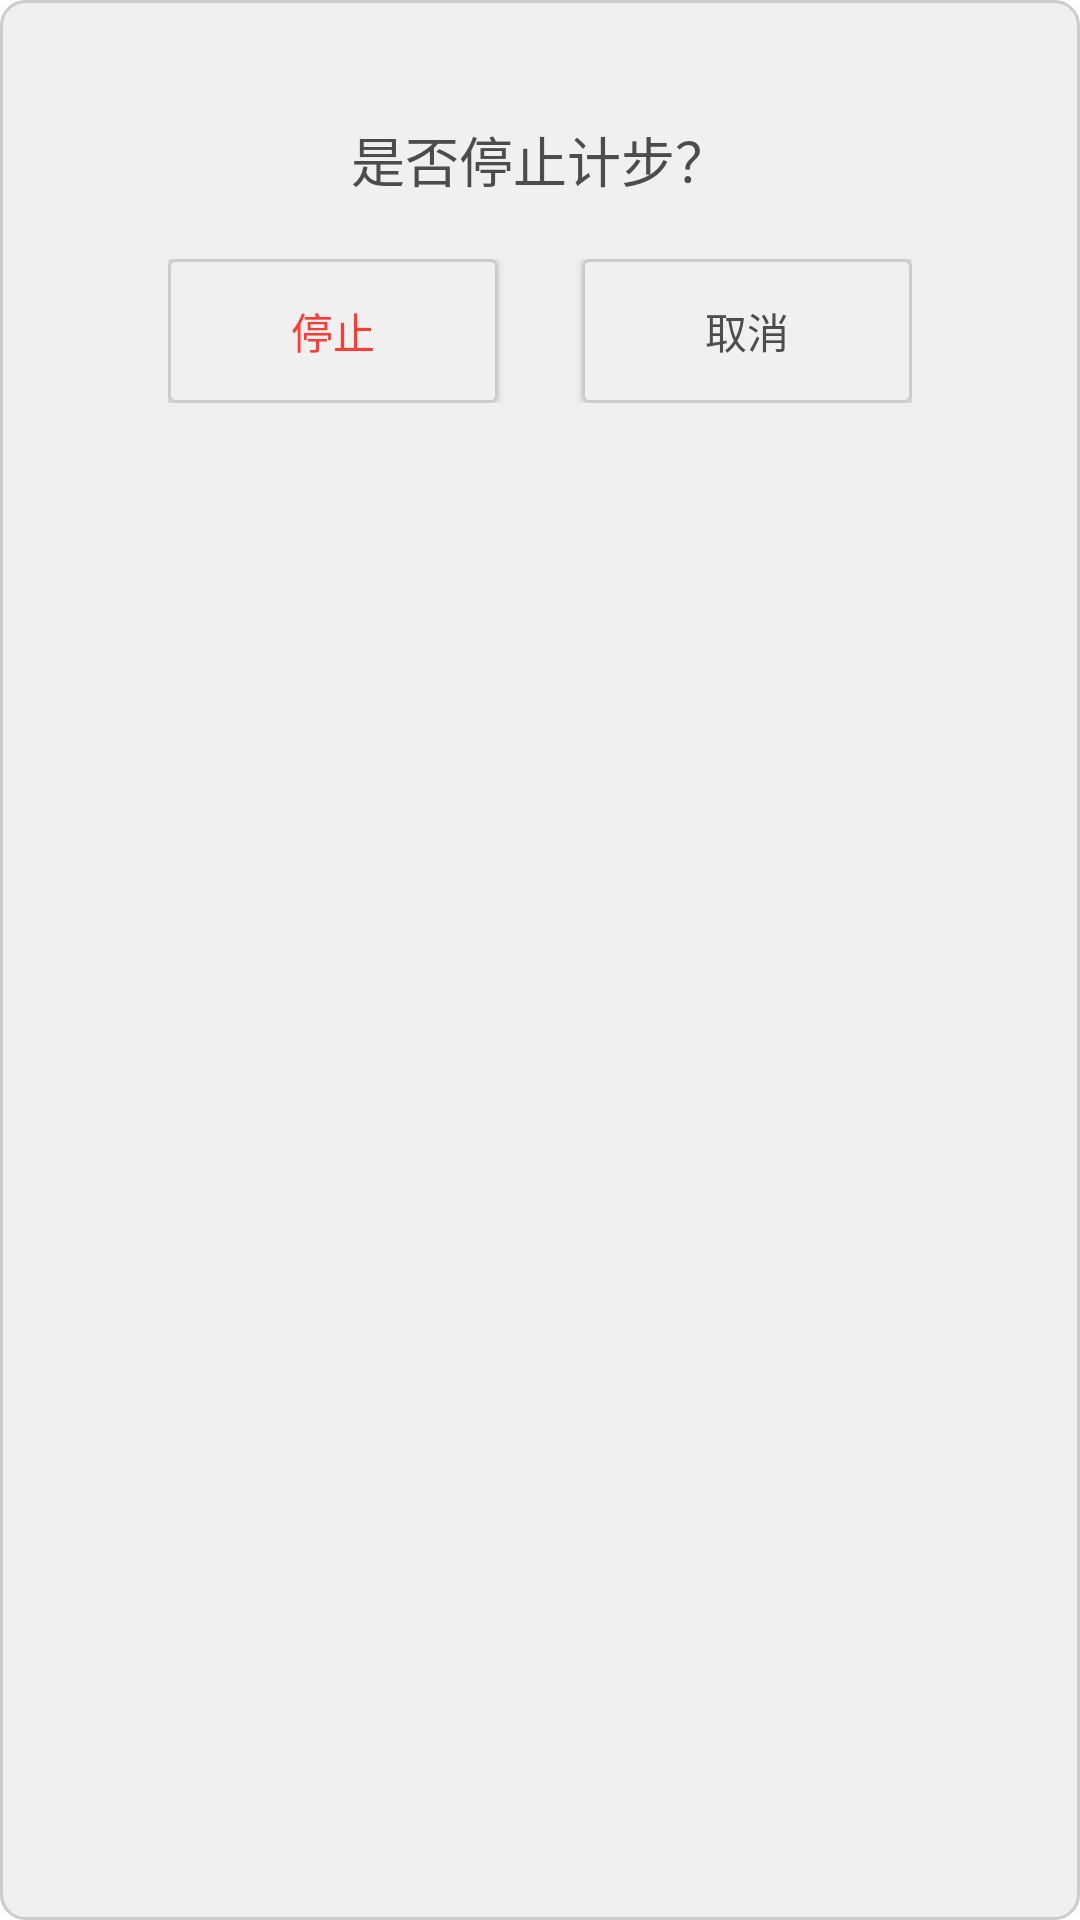

Here is an Android app screen rendered from its layout file. Give the layout XML and the strings, colors and styles it references.
<!-- AndroidManifest.xml: fallback theme Theme.MaterialComponents.DayNight.NoActionBar -->
<!-- res/layout/dialog_stop_stepcounter.xml -->
<?xml version="1.0" encoding="utf-8"?>
<LinearLayout xmlns:android="http://schemas.android.com/apk/res/android"
    android:layout_width="match_parent"
    android:layout_height="159dip"
    android:background="@drawable/custom_dialog_shape"
    android:orientation="vertical" >

    <TextView
        style="@style/style_custom_dialog_stop_stepcounter_title_text"
        android:layout_width="wrap_content"
        android:layout_height="wrap_content"
        android:layout_gravity="center_horizontal"
        android:layout_marginTop="40dp" />

    <RelativeLayout
        android:layout_width="248dip"
        android:layout_height="wrap_content"
        android:layout_gravity="center_horizontal"
        android:layout_marginTop="20dip" >

        <Button
            android:id="@+id/dialog_stop_stepcounter_confirm_btn"
            android:layout_width="wrap_content"
            android:layout_height="wrap_content"
            android:layout_alignParentLeft="true"
            android:background="@drawable/custom_button_shape"
            style="@style/style_custom_dialog_stop_btn"/>

        <Button
            android:id="@+id/dialog_stop_stepcounter_cancel_btn"
            android:layout_width="wrap_content"
            android:layout_height="wrap_content"
            android:layout_alignParentRight="true"
            android:background="@drawable/custom_button_shape"
            style="@style/style_custom_dialog_cancel_btn"/>
    </RelativeLayout>

</LinearLayout>
<!-- resources referenced by this layout -->
<resources>
  <!-- drawable custom_button_shape (drawable) -->
  <?xml version="1.0" encoding="utf-8"?>
  <selector xmlns:android="http://schemas.android.com/apk/res/android">
  
      <item android:state_pressed="false"><shape>
              <solid android:color="#fff0f0f0" />
  
              <corners android:radius="2dp" />
  
              <stroke android:width="1dp" android:color="#ffcccccc" />
  
              <size android:height="40dp" android:width="110dp" />
          </shape></item>
      <item android:state_pressed="true"><shape>
              <solid android:color="#00ff00" />
  
              <corners android:radius="2dp" />
  
              <stroke android:width="1dp" android:color="#ffcccccc" />
  
              <size android:height="40dp" android:width="110dp" />
          </shape></item>
  
  </selector>
  <!-- drawable custom_dialog_shape (drawable) -->
  <?xml version="1.0" encoding="utf-8"?>
  <shape
      xmlns:android="http://schemas.android.com/apk/res/android"
      android:shape="rectangle"
      android:useLevel="false">
   
      <corners
          android:radius="8dp"
          android:topLeftRadius="8dp"
          android:topRightRadius="8dp"
          android:bottomLeftRadius="8dp"
          android:bottomRightRadius="8dp"/>
      <solid android:color="#fff0f0f0"/>
      <stroke
          android:width="1dp"
          android:color="#ffcccccc"/>
      <size android:width="300dp"
            android:height="211dp"/>
  </shape>
  <style name="style_custom_dialog_cancel_btn">
          <item name="android:text">@string/str_cancel</item>
          <item name="android:textSize">14sp</item>
          <item name="android:textColor">#ff4d4d4d</item>
      </style>
  <style name="style_custom_dialog_stop_btn">
          <item name="android:text">@string/str_stop</item>
          <item name="android:textSize">14sp</item>
          <item name="android:textColor">#fffd3b31</item>
      </style>
  <style name="style_custom_dialog_stop_stepcounter_title_text">
          <item name="android:text">@string/str_custom_dialog_title_stop_stepcounter</item>
          <item name="android:textSize">18sp</item>
          <item name="android:textColor">#ff4c4c4c</item>
      </style>
  <string name="str_cancel">取消</string>
  <string name="str_stop">停止</string>
  <string name="str_custom_dialog_title_stop_stepcounter">"是否停止计步？"</string>
</resources>
